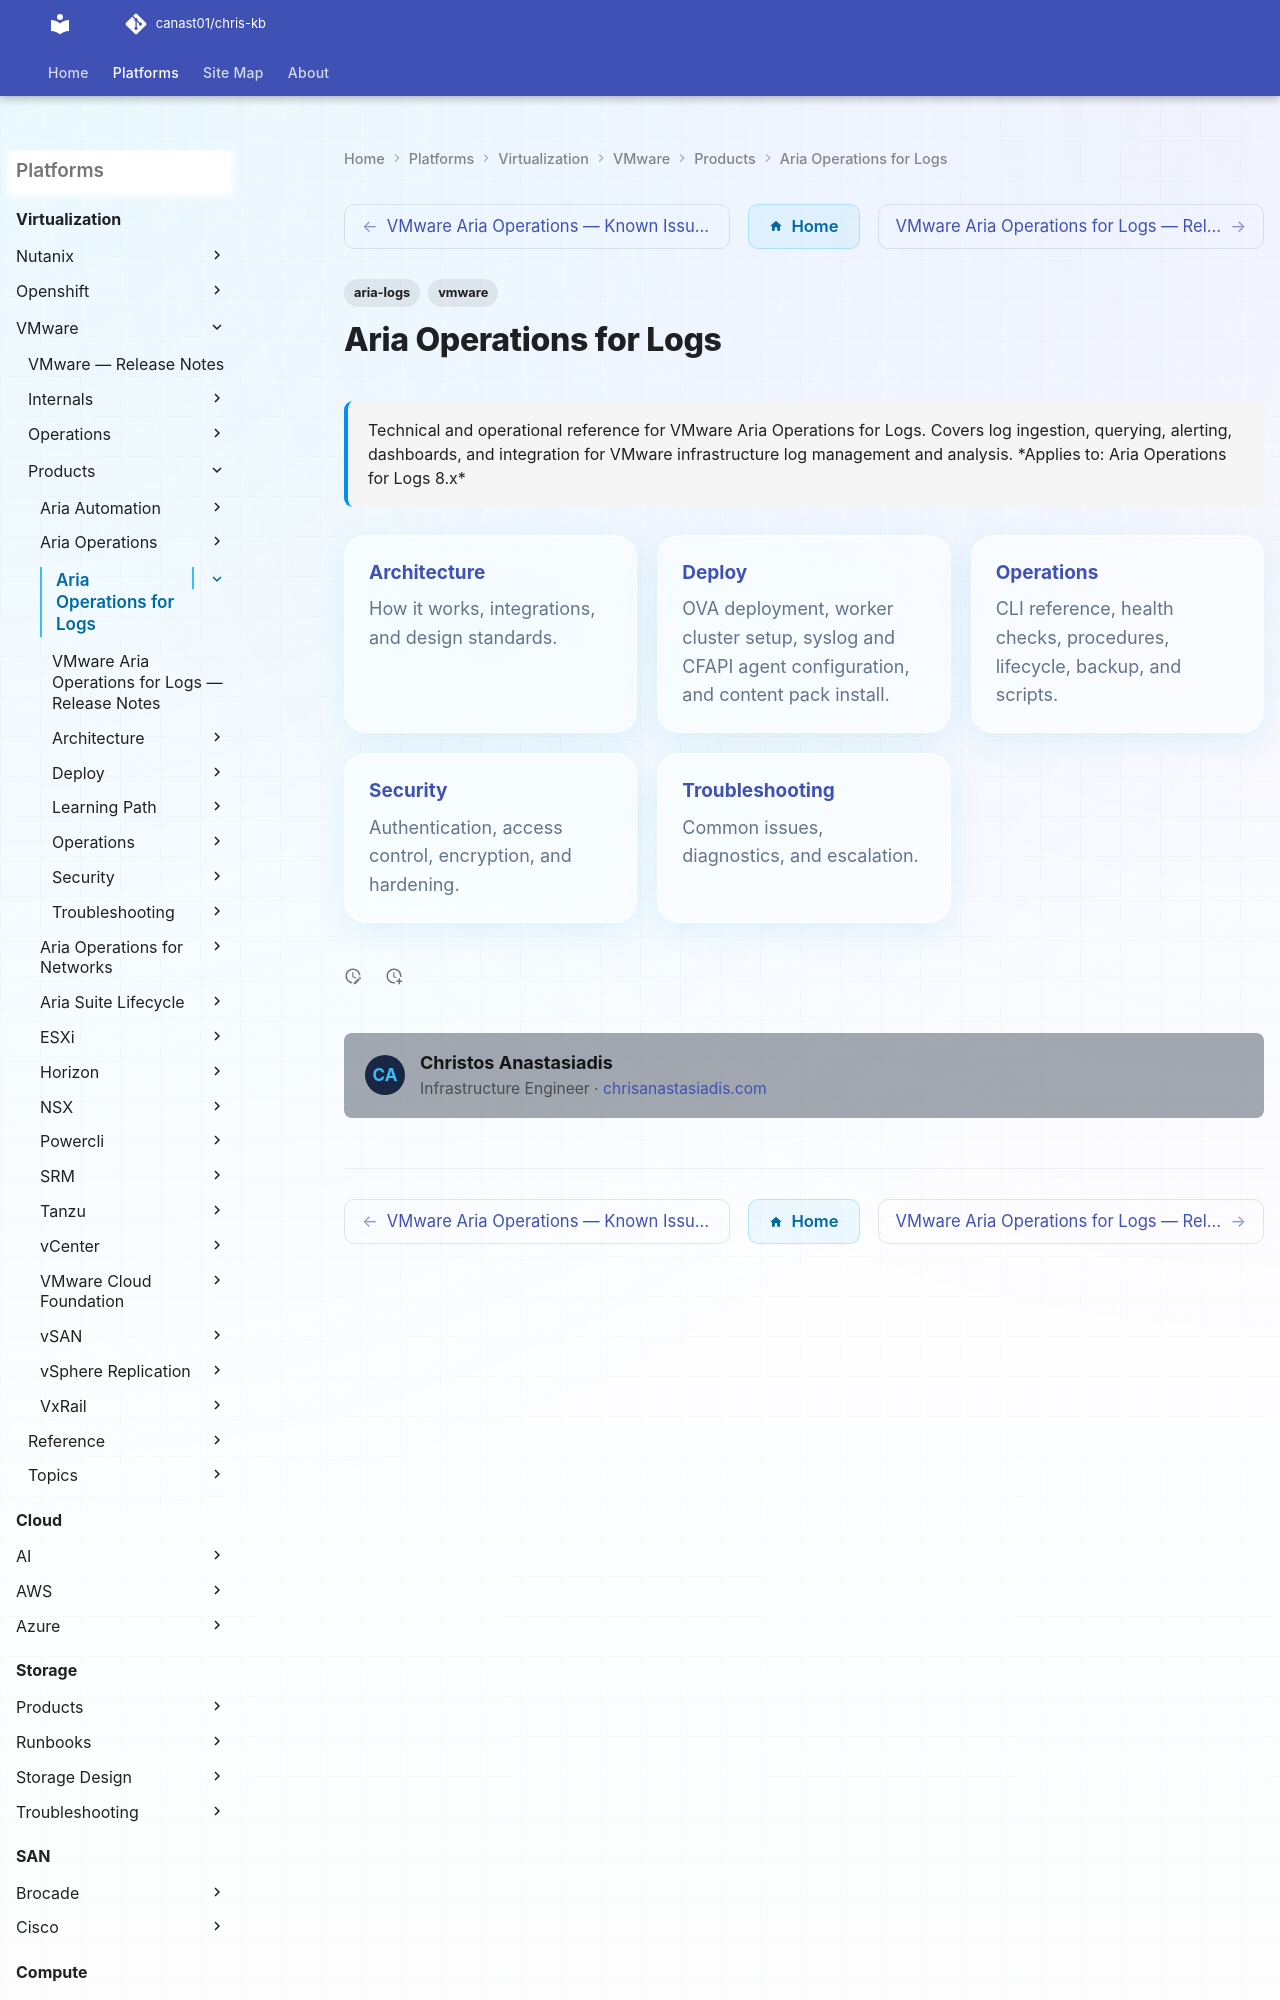

repository: canast01/chris-kb · page: virtualization/vmware/products/aria-operations-for-logs/index.html · generator: mkdocs

---
tags:
  - aria-logs
  - vmware
description: "Technical and operational reference for VMware Aria Operations for Logs. Covers log ingestion, querying, alerting, dashboards, and integration for VMware..."
---
